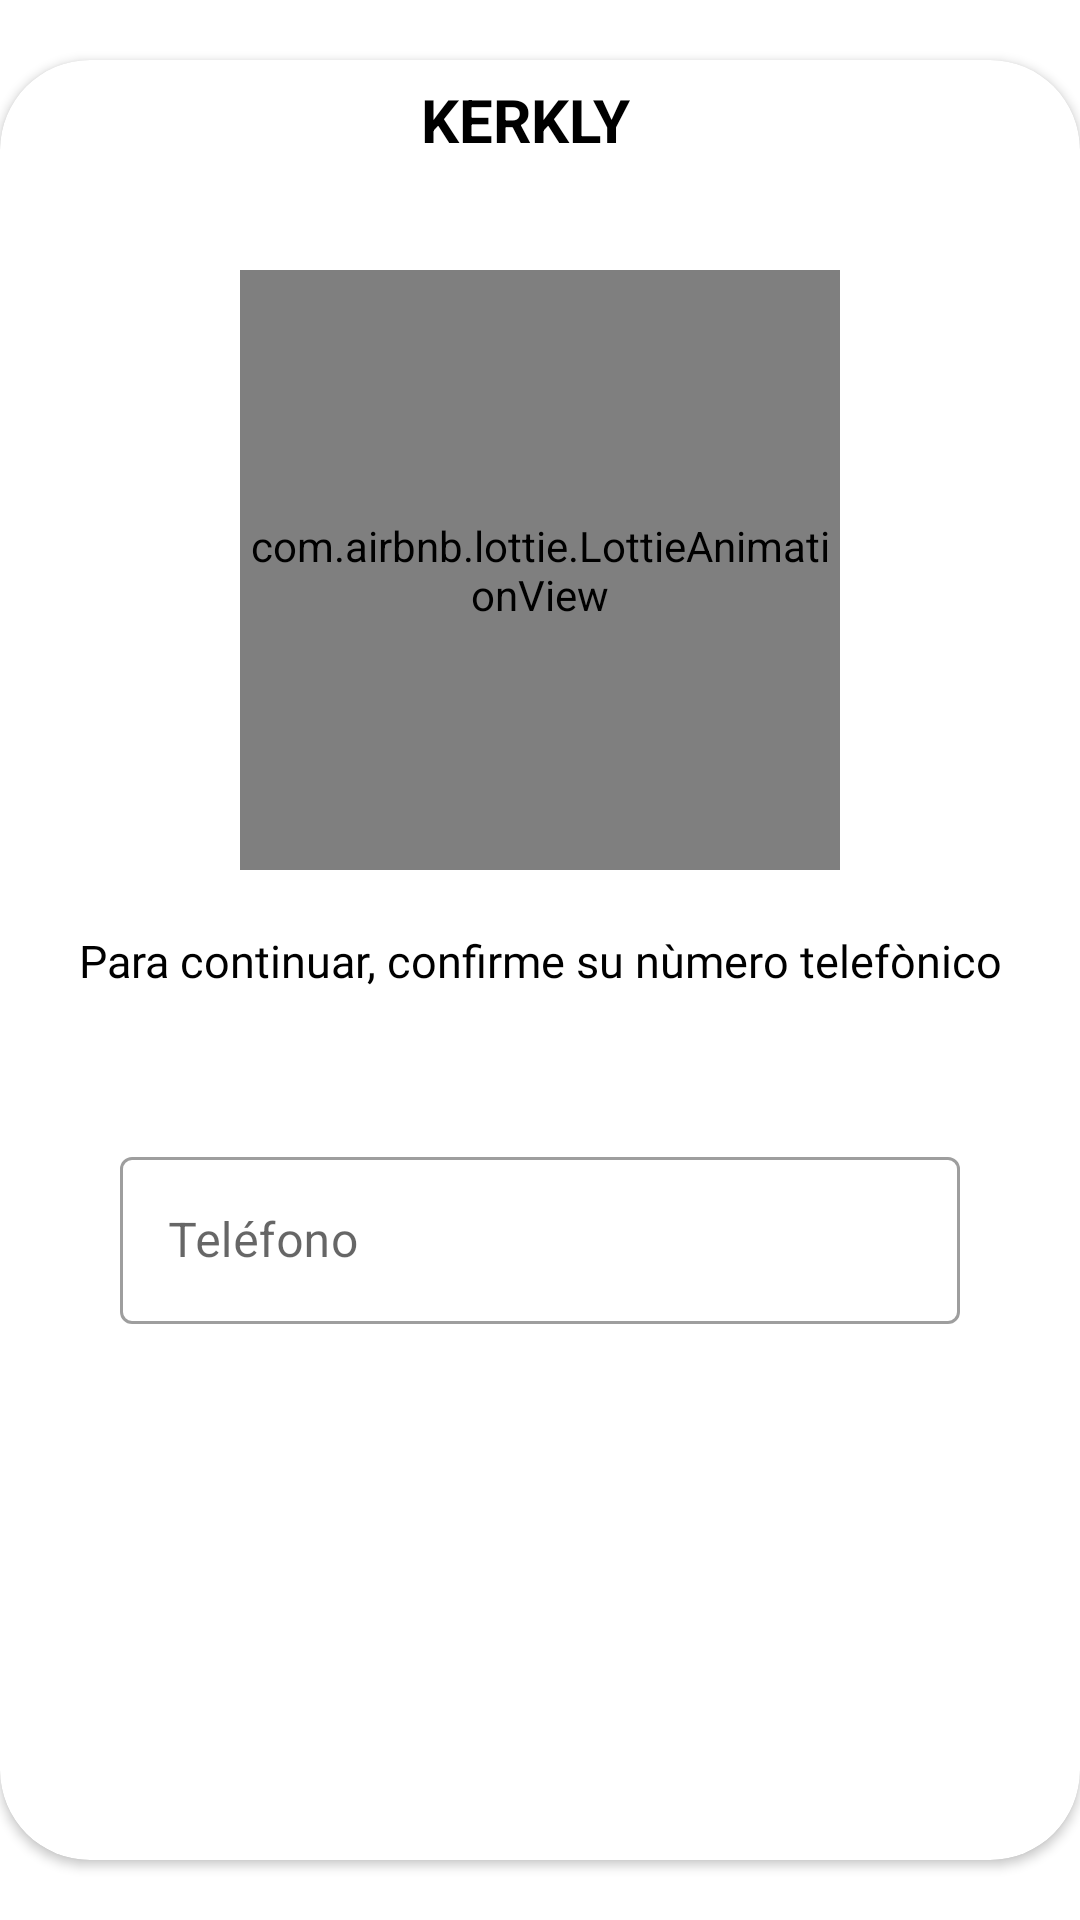

Android layout source for this screen:
<!-- AndroidManifest.xml: application theme Theme.KerklyV5 -->
<!-- res/layout/about2.xml -->
<?xml version="1.0" encoding="utf-8"?>
<RelativeLayout xmlns:android="http://schemas.android.com/apk/res/android"
    xmlns:tools="http://schemas.android.com/tools"
    android:layout_width="match_parent"
    android:layout_height="match_parent"
    xmlns:app="http://schemas.android.com/apk/res-auto"

    android:layout_gravity="center">

    <androidx.cardview.widget.CardView
        android:layout_width="match_parent"
        android:layout_height="600dp"
        android:layout_centerInParent="true"
        app:cardCornerRadius="30dp"
  >

        <LinearLayout
            android:layout_width="match_parent"
android:orientation="vertical"
            android:layout_height="match_parent">

            <LinearLayout
                android:id="@+id/arriba"
                android:layout_width="match_parent"
                android:weightSum="3"
                android:layout_height="40dp"
                android:orientation="horizontal"
            >

                <TextView
                    android:id="@+id/texto"
                    android:layout_width="match_parent"
                    android:layout_height="wrap_content"
                     android:text="KERKLY"
                   android:textSize="20dp"
                    android:layout_marginRight="30dp"
                    android:gravity="right"

                    android:layout_gravity="center"
                    android:textColor="@color/black"
                    android:layout_weight="1"

                    android:textStyle="bold" />
                <ImageButton
                    android:layout_weight="2"
                    android:layout_gravity="center"
                    android:id="@+id/buttonclosed"
                    android:layout_width="match_parent"
                    android:background="@color/transparente"
                    android:layout_height="wrap_content"
                    android:src="@drawable/ic_baseline_close_24"
                    />

            </LinearLayout>

            <com.airbnb.lottie.LottieAnimationView
                android:id="@+id/Animacion"
                android:layout_width="200dp"
                android:layout_height="200dp"
                android:layout_marginTop="30dp"
                android:scaleType="centerCrop"
                android:layout_gravity="center"
                app:lottie_autoPlay="true"
                app:lottie_loop="true"
                app:lottie_rawRes="@raw/verifu"
                tools:ignore="MissingClass">
            </com.airbnb.lottie.LottieAnimationView>


            <TextView
                android:id="@+id/msjResultado"
                android:layout_margin="20dp"
                android:layout_width="match_parent"
                android:textColor="@android:color/black"
                android:layout_height="wrap_content"
                android:fontFamily="@font/quicksand_bold"
                android:text="Para continuar, confirme su nùmero telefònico"
                android:textAlignment="center"

                android:textSize="15dp"
                 />

            <com.google.android.material.textfield.TextInputLayout
                android:id="@+id/layoutTelefonoNoRegistrado"
                android:layout_width="match_parent"
                app:errorEnabled="true"
                android:layout_marginTop="30dp"
                style="@style/Widget.MaterialComponents.TextInputLayout.OutlinedBox"
                android:layout_marginRight="40dp"
                android:layout_marginLeft="40dp"
                app:counterMaxLength="10"
                android:layout_height="wrap_content">

                <com.google.android.material.textfield.TextInputEditText
                    android:id="@+id/edit_telefonoNoRegistrado"
                    android:layout_width="match_parent"
                    android:layout_height="wrap_content"
                    android:inputType="phone"
                    android:maxLength="10"
                    android:hint="@string/introduce_telefono"/>

            </com.google.android.material.textfield.TextInputLayout>


            <Button
                android:id="@+id/botonAceptarNumeroNR"
                android:layout_width="234dp"
                android:layout_marginTop="30dp"
                android:layout_height="52dp"
                android:layout_gravity="center_horizontal"
                android:layout_marginBottom="60dp"
                android:background="@drawable/btn_redondo"
                android:backgroundTint="#009688"
                android:text="Aceptar"
                android:onClick="aceptarNoRegistrado"
                android:textColor="@android:color/white"
                android:textStyle="bold"
                />


        </LinearLayout>

    </androidx.cardview.widget.CardView>

</RelativeLayout>
<!-- resources referenced by this layout -->
<resources>
  <color name="black">#FF000000</color>
  <color name="transparente">#FFFFFF</color>
  <string name="introduce_telefono">Teléfono</string>
  <style name="Theme.KerklyV5" parent="Theme.MaterialComponents.Light.NoActionBar">"&gt;
          
          <item name="colorPrimary">@color/purple_700</item>
          <item name="colorPrimaryVariant">@color/purple_700</item>
          <item name="colorOnPrimary">@color/white</item>
          
          <item name="colorSecondary">@color/teal_200</item>
          <item name="colorSecondaryVariant">@color/teal_700</item>
  
          
          <item name="android:statusBarColor" tools:targetApi="l">?attr/colorPrimaryVariant</item>
          
      </style>
  <color name="purple_700">#FF018786</color>
  <color name="white">#FFFFFFFF</color>
  <color name="teal_200">#FF03DAC5</color>
  <color name="teal_700">#FF018786</color>
</resources>
